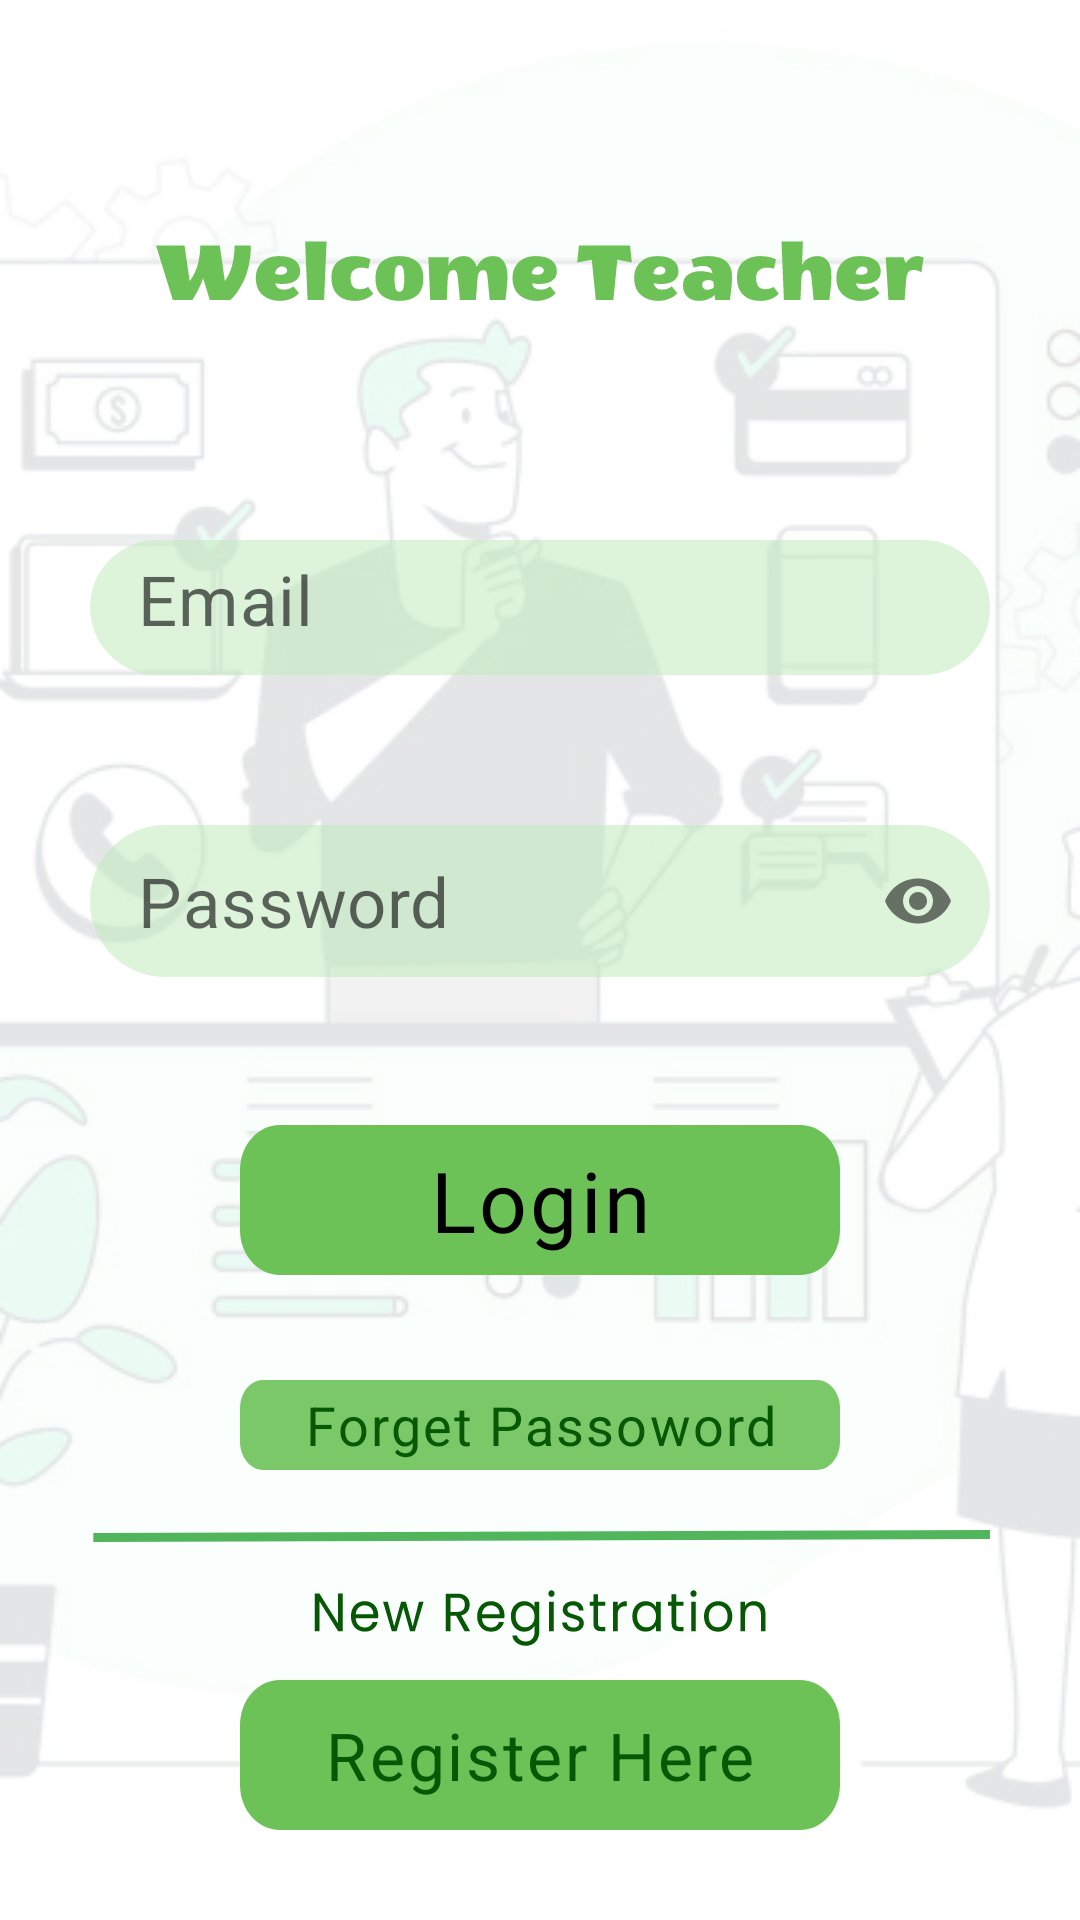

Layout XML and referenced resources for this Android screen:
<!-- AndroidManifest.xml: application theme Theme.Elective_ -->
<!-- res/layout/activity_teacherlogin.xml -->
<?xml version="1.0" encoding="utf-8"?>
<RelativeLayout xmlns:android="http://schemas.android.com/apk/res/android"
    xmlns:app="http://schemas.android.com/apk/res-auto"
    xmlns:tools="http://schemas.android.com/tools"
    android:layout_width="match_parent"
    android:layout_height="match_parent"
    tools:context=".teacherlogin"
    android:background="@drawable/teacherimg"
    >

    <TextView
        android:id="@+id/welcome"
        android:layout_width="wrap_content"
        android:layout_height="wrap_content"
        android:gravity="center"

        android:layout_centerHorizontal="true"
        android:background="@drawable/welcometeacher"
        android:layout_marginTop="80sp"
        />

    <com.google.android.material.textfield.TextInputLayout
        android:id="@+id/first"
        android:layout_width="300sp"
        android:layout_alignTop="@+id/welcome"
        android:layout_height="wrap_content"
        android:layout_marginTop="100dp"
        android:layout_centerHorizontal="true"
        app:hintEnabled="false"
        app:boxBackgroundMode="none"

        >
        <EditText
            android:id="@+id/email"
            android:layout_width="300sp"
            android:layout_height="45sp"
            android:padding="10dp"
            android:inputType="textEmailAddress"
            android:singleLine="true"
            android:drawableStart="@drawable/baseline_alternate_email_24"
            android:drawablePadding="10dp"
            android:hint="Email"
            android:textSize="23dp"
            android:background="@drawable/edit"
            />

    </com.google.android.material.textfield.TextInputLayout>
    
    <com.google.android.material.textfield.TextInputLayout
        android:id="@+id/pass"
        android:layout_width="300sp"
        android:layout_height="wrap_content"
        app:passwordToggleEnabled="true"
        android:layout_alignTop="@+id/first"
        android:layout_marginTop="95dp"
        app:hintEnabled="false"
        android:layout_centerHorizontal="true"
        android:background="@drawable/pass"
        app:boxBackgroundMode="none"
        >

        <EditText
            android:id="@+id/password"
            android:layout_width="300sp"
            android:layout_height="match_parent"
            android:padding="10dp"
            android:inputType="textPassword"
            android:singleLine="true"
            android:drawableStart="@drawable/baseline_lock_24"
            app:passwordToggleEnabled="true"
            android:drawablePadding="5dp"
            android:hint="Password"
            android:textSize="23dp"
            />

    </com.google.android.material.textfield.TextInputLayout>

    <androidx.appcompat.widget.AppCompatButton
        android:id="@+id/login"
        android:layout_width="200dp"
        android:layout_height="50dp"
        android:layout_alignTop="@+id/pass"
        android:layout_centerHorizontal="true"
        android:layout_marginTop="100sp"
        android:background="@drawable/rectangle_2"
        android:foregroundGravity="center"
        android:gravity="center"
        android:text="Login"
        android:textAppearance="@style/getting_sta"
        android:textColor="@color/black"
        android:textSize="28dp" />

    <androidx.appcompat.widget.AppCompatButton
        android:id="@id/forgetpassword"
        android:layout_alignTop="@+id/login"
        android:layout_marginTop="85sp"
        android:layout_width="200dp"
        android:layout_height="30dp"
        android:background="@drawable/forget"
        android:layout_centerHorizontal="true"
        android:textAppearance="@style/forget"
        android:text="Forget Passoword"
        android:gravity="center"
        />

    <View
        android:layout_alignTop="@+id/forgetpassword"
        android:layout_width="match_parent"
        android:layout_marginTop="50dp"
        android:layout_marginLeft="30sp"
        android:layout_marginRight="30sp"
        android:layout_height="4dp"
        android:background="@drawable/line"
        />

    <TextView
        android:layout_width="wrap_content"
        android:layout_height="wrap_content"
        android:gravity="center"
        android:layout_alignTop="@+id/forgetpassword"
        android:layout_marginTop="70dp"
        android:layout_centerHorizontal="true"
        android:background="@drawable/registernew"
        />

    <androidx.appcompat.widget.AppCompatButton
        android:id="@+id/registerhere"
        android:layout_width="200dp"
        android:layout_height="50dp"
        android:layout_alignTop="@+id/forgetpassword"
        android:layout_centerHorizontal="true"
        android:layout_marginTop="100sp"

        android:background="@drawable/rectangle_2"
        android:foregroundGravity="center"
        android:gravity="center"
        android:text="Register Here"
        android:textAppearance="@style/register"
        />

</RelativeLayout>
<!-- resources referenced by this layout -->
<resources>
  <!-- drawable edit (drawable) -->
  <?xml version="1.0" encoding="utf-8"?>
  <vector xmlns:android="http://schemas.android.com/apk/res/android"
      android:width="267dp"
      android:height="50dp"
      android:viewportWidth="267"
      android:viewportHeight="40">
      <group>
          <path
              android:fillColor="#8AC1EABD"
              android:pathData="M0 20c0-11.05 8.95-20 20-20h227c11.05 0 20 8.95 20 20v0c0 11.05-8.95 20-20 20h-227c-11.05 0-20-8.95-20-20z"/>
  
  
      </group>
  </vector>
  <!-- drawable forget (drawable) -->
  <vector xmlns:android="http://schemas.android.com/apk/res/android"
      android:width="156dp"
      android:height="19dp"
      android:viewportWidth="156"
      android:viewportHeight="19">
      <path
          android:fillColor="#E66CC257"
          android:pathData="M0 6c0-3.31 2.69-6 6-6h144c3.31 0 6 2.69 6 6v7c0 3.31-2.69 6-6 6h-144c-3.31 0-6-2.69-6-6z"/>
  </vector>
  <!-- drawable line (drawable) -->
  <vector xmlns:android="http://schemas.android.com/apk/res/android"
      android:width="270dp"
      android:height="4dp"
      android:viewportWidth="270"
      android:viewportHeight="4">
      <path
          android:strokeColor="#FF51B55B"
          android:strokeWidth="3"
          android:pathData="M0.99 2.5L269.99 1.5"/>
  </vector>
  <!-- drawable pass (drawable) -->
  <layer-list xmlns:android="http://schemas.android.com/apk/res/android" >
  
  
      <item >
          <shape android:shape="rectangle" >
              <size android:height="20dp" />
              <solid android:color="#8AC1EABD" />
              <corners android:radius="25dp" />
  
          </shape>
      </item>
  </layer-list>
  <!-- drawable rectangle_2 (drawable) -->
  <?xml version="1.0" encoding="utf-8"?>
  <vector
      xmlns:android="http://schemas.android.com/apk/res/android"
      xmlns:aapt="http://schemas.android.com/aapt"
      android:width="226dp"
      android:height="50dp"
      android:viewportWidth="226"
      android:viewportHeight="50"
      >
      <group>
          <clip-path
              android:pathData="M15 0H211C219.284 0 226 6.71573 226 15V35C226 43.2843 219.284 50 211 50H15C6.71573 50 0 43.2843 0 35V15C0 6.71573 6.71573 0 15 0Z"
              />
          <path
              android:pathData="M0 0V50H226V0"
              android:fillColor="#6CC257"
              />
      </group>
  </vector>
  <!-- drawable registernew: vector/xml drawable (drawable, 6347 chars, omitted) -->
  <!-- drawable teacherimg: png bitmap (drawable, 48742 bytes) -->
  <!-- drawable welcometeacher: vector/xml drawable (drawable, 6366 chars, omitted) -->
  <style name="forget">
          <item name="android:textSize">18dp</item>
          <item name="android:letterSpacing">0.04</item>
          <item name="android:textColor">#075805</item>
      </style>
  <style name="getting_sta">
          <item name="android:textSize">22sp</item>
          <item name="android:letterSpacing">0.04</item>
          <item name="android:textColor">#FFFFFF</item>
      </style>
  <style name="register">
          <item name="android:textSize">22dp</item>
          <item name="android:letterSpacing">0.04</item>
          <item name="android:textColor">#075805</item>
      </style>
  <style name="Theme.Elective_" parent="Theme.MaterialComponents.DayNight.DarkActionBar">
          
          <item name="colorPrimary">@color/purple_500</item>
          <item name="colorPrimaryVariant">@color/purple_700</item>
          <item name="colorOnPrimary">@color/white</item>
          
          <item name="colorSecondary">@color/teal_200</item>
          <item name="colorSecondaryVariant">@color/teal_700</item>
          <item name="colorOnSecondary">@color/black</item>
          
          <item name="android:statusBarColor">?attr/colorPrimaryVariant</item>
          
      </style>
  <!-- not gathered from this repository: default colours our renderer supplied (Android Studio template values) -->
  <color name="purple_500">#FF6200EE</color>
  <color name="purple_700">#FF3700B3</color>
  <color name="teal_200">#FF03DAC5</color>
  <color name="teal_700">#FF018786</color>
  <color name="black">#FF000000</color>
  <color name="white">#FFFFFFFF</color>
</resources>
